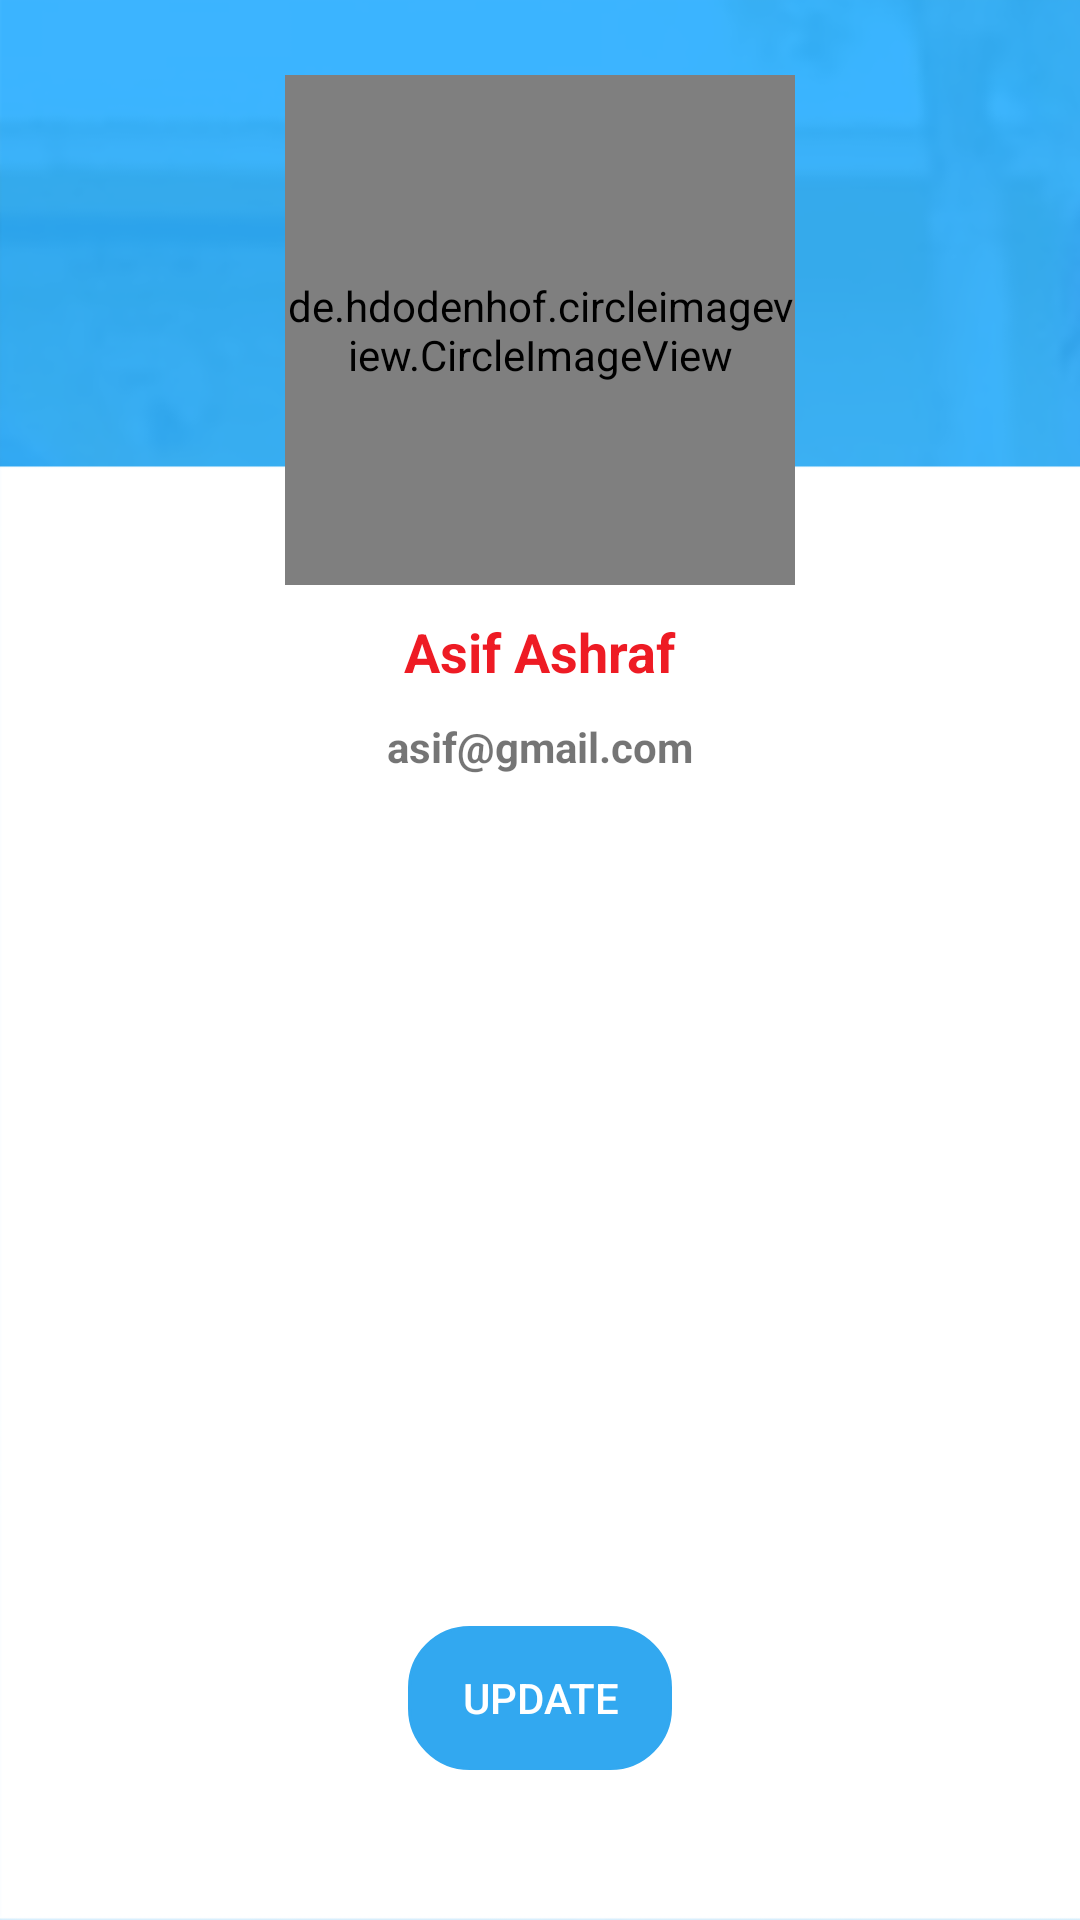

Layout XML and referenced resources for this Android screen:
<!-- AndroidManifest.xml: application theme AppTheme -->
<!-- res/layout/activity_profile.xml -->
<RelativeLayout xmlns:android="http://schemas.android.com/apk/res/android"
    xmlns:tools="http://schemas.android.com/tools"
    android:layout_width="match_parent"
    android:layout_height="match_parent"
    android:background="@drawable/profile_bg"
    tools:context="com.glowingsoft.zvandiri.activities.ProfileActivity">

    <ImageView
        android:id="@+id/btnBack"
        android:layout_width="wrap_content"
        android:layout_height="wrap_content"
        android:layout_margin="5dp"
        android:src="@drawable/back" />

    <de.hdodenhof.circleimageview.CircleImageView
        android:id="@+id/profilePicture"
        android:layout_width="170dp"
        android:layout_height="170dp"
        android:layout_centerHorizontal="true"
        android:layout_marginTop="25dp"
        android:src="@drawable/loading" />

    <TextView
        android:id="@+id/user"
        style="@style/Base.TextAppearance.AppCompat.Medium"
        android:layout_width="wrap_content"
        android:layout_height="wrap_content"
        android:layout_below="@id/profilePicture"
        android:layout_centerHorizontal="true"
        android:layout_marginTop="10dp"
        android:text="Asif Ashraf"
        android:textColor="@color/factColor"
        android:textStyle="bold" />

    <TextView
        android:layout_width="wrap_content"
        android:layout_height="wrap_content"
        android:layout_below="@id/user"
        android:layout_centerHorizontal="true"
        android:layout_marginTop="10dp"
        android:text="asif@gmail.com"
        android:textStyle="bold" />

    <Button
        style="@style/Base.Widget.AppCompat.Button.Borderless"
        android:layout_width="wrap_content"
        android:layout_height="wrap_content"
        android:layout_alignParentBottom="true"
        android:layout_centerHorizontal="true"
        android:layout_centerVertical="true"
        android:layout_marginBottom="50dp"
        android:background="@drawable/medicine_view"
        android:text="Update"
        android:textColor="@color/white" />

</RelativeLayout>
<!-- resources referenced by this layout -->
<resources>
  <color name="factColor">#EE1B24</color>
  <!-- drawable loading: png bitmap (drawable, 3252 bytes) -->
  <!-- drawable medicine_view (drawable) -->
  <?xml version="1.0" encoding="utf-8"?>
  <shape xmlns:android="http://schemas.android.com/apk/res/android"
      android:shape="rectangle">
      <stroke
          android:width="1dp"
          android:color="@color/colorPrimary"></stroke>
      <corners android:radius="20dp"></corners>
      <padding
          android:bottom="10dp"
          android:left="10dp"
          android:right="10dp"
          android:top="10dp"></padding>
      <solid android:color="@color/colorPrimary"></solid>
  
  </shape>
  <!-- drawable profile_bg: png bitmap (drawable, 56502 bytes) -->
  <style name="AppTheme" parent="Theme.AppCompat.Light.NoActionBar">
          
          <item name="colorPrimary">@color/colorPrimary</item>
          <item name="colorPrimaryDark">@color/colorPrimaryDark</item>
          <item name="colorAccent">@color/colorAccent</item>
          <item name="android:windowAnimationStyle">@style/AppTheme.WindowTransition</item>
  
  
      </style>
  <color name="colorPrimary">#32A8F0</color>
  <color name="colorPrimaryDark">#32A8F0</color>
  <color name="colorAccent">#FF4081</color>
  <style name="AppTheme.WindowTransition">
          <item name="android:windowEnterAnimation">@android:anim/fade_in</item>
          <item name="android:windowExitAnimation">@android:anim/fade_out</item>
      </style>
  <!-- not gathered from this repository: default colours our renderer supplied (Android Studio template values) -->
  <color name="white">#FFFFFFFF</color>
</resources>
